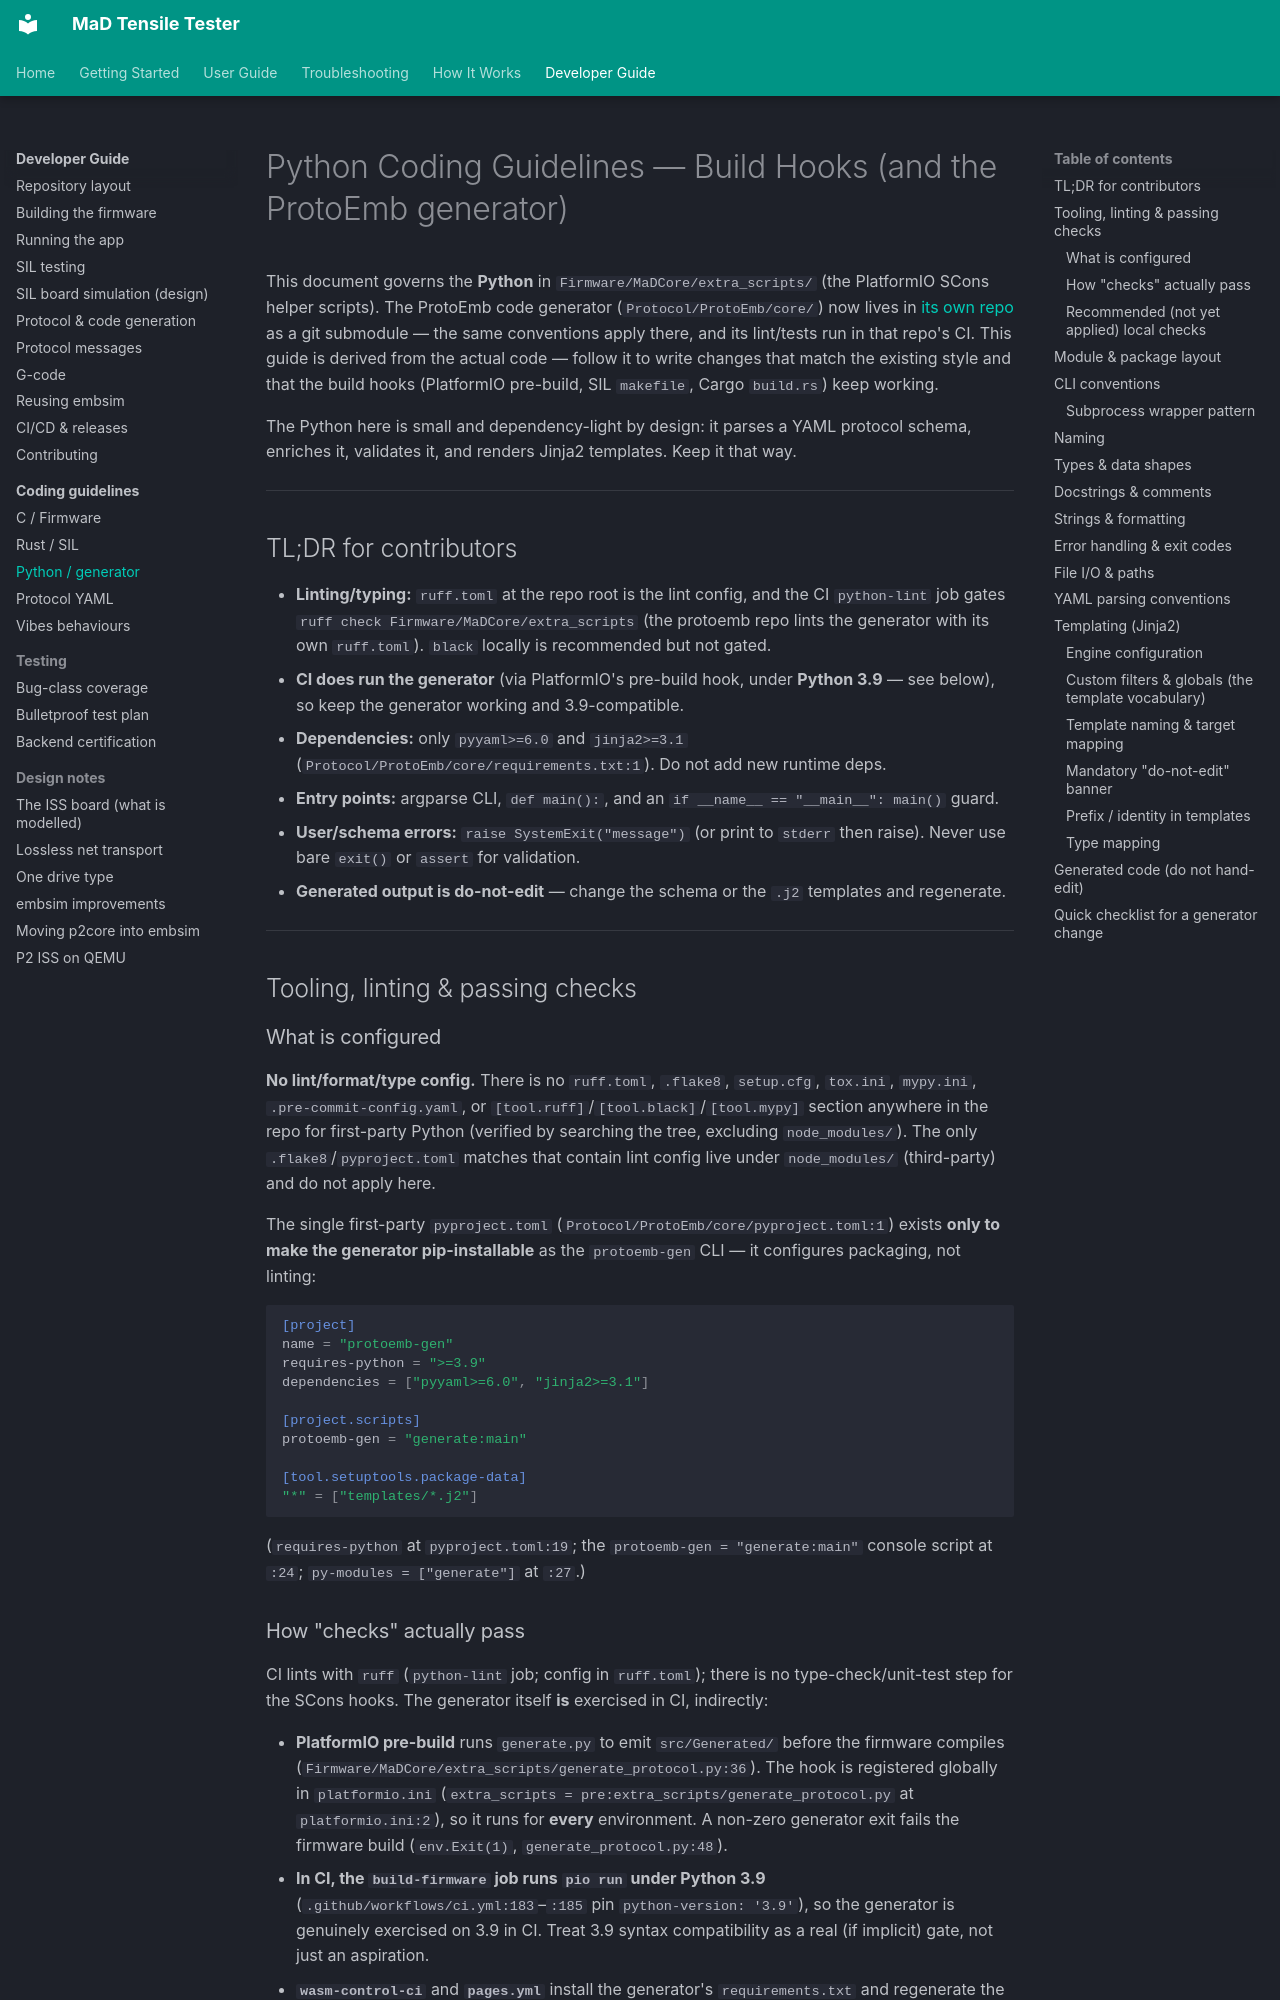

repository: RileyMcCarthy/MaD · page: coding-guidelines/python/index.html · generator: mkdocs

# Python Coding Guidelines — Build Hooks (and the ProtoEmb generator)

This document governs the **Python** in `Firmware/MaDCore/extra_scripts/` (the PlatformIO SCons helper scripts). The ProtoEmb code generator (`Protocol/ProtoEmb/core/`) now lives in [its own repo](https://github.com/RileyMcCarthy/protoemb) as a git submodule — the same conventions apply there, and its lint/tests run in that repo's CI. This guide is derived from the actual code — follow it to write changes that match the existing style and that the build hooks (PlatformIO pre-build, SIL `makefile`, Cargo `build.rs`) keep working.

The Python here is small and dependency-light by design: it parses a YAML protocol schema, enriches it, validates it, and renders Jinja2 templates. Keep it that way.

---

## TL;DR for contributors

- **Linting/typing:** `ruff.toml` at the repo root is the lint config, and the CI `python-lint` job gates `ruff check Firmware/MaDCore/extra_scripts` (the protoemb repo lints the generator with its own `ruff.toml`). `black` locally is recommended but not gated.
- **CI does run the generator** (via PlatformIO's pre-build hook, under **Python 3.9** — see below), so keep the generator working and 3.9-compatible.
- **Dependencies:** only `pyyaml>=6.0` and `jinja2>=3.1` (`Protocol/ProtoEmb/core/requirements.txt:1`). Do not add new runtime deps.
- **Entry points:** argparse CLI, `def main():`, and an `if __name__ == "__main__": main()` guard.
- **User/schema errors:** `raise SystemExit("message")` (or print to `stderr` then raise). Never use bare `exit()` or `assert` for validation.
- **Generated output is do-not-edit** — change the schema or the `.j2` templates and regenerate.

---

## Tooling, linting & passing checks

### What is configured

**No lint/format/type config.** There is no `ruff.toml`, `.flake8`, `setup.cfg`, `tox.ini`, `mypy.ini`, `.pre-commit-config.yaml`, or `[tool.ruff]`/`[tool.black]`/`[tool.mypy]` section anywhere in the repo for first-party Python (verified by searching the tree, excluding `node_modules/`). The only `.flake8`/`pyproject.toml` matches that contain lint config live under `node_modules/` (third-party) and do not apply here.

The single first-party `pyproject.toml` (`Protocol/ProtoEmb/core/pyproject.toml:1`) exists **only to make the generator pip-installable** as the `protoemb-gen` CLI — it configures packaging, not linting:

```toml
[project]
name = "protoemb-gen"
requires-python = ">=3.9"
dependencies = ["pyyaml>=6.0", "jinja2>=3.1"]

[project.scripts]
protoemb-gen = "generate:main"

[tool.setuptools.package-data]
"*" = ["templates/*.j2"]
```

(`requires-python` at `pyproject.toml:19`; the `protoemb-gen = "generate:main"` console script at `:24`; `py-modules = ["generate"]` at `:27`.)
